Labelled photos from "dataset", an image-classification folder in bryanjohn05/SignSerenade. The possible labels are: are, can, come, dont, going, hello, help, here, how, name, need, please, thanks, this, today, understand, what, where, you, your.

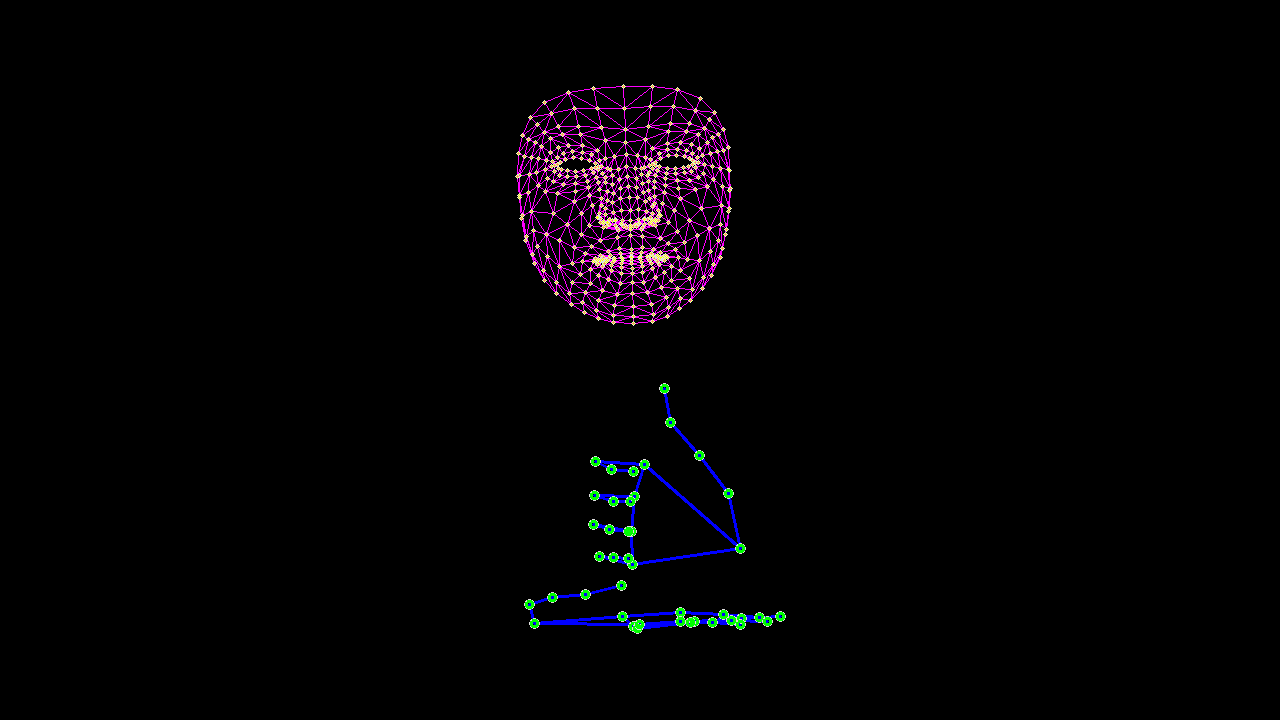
Label: help

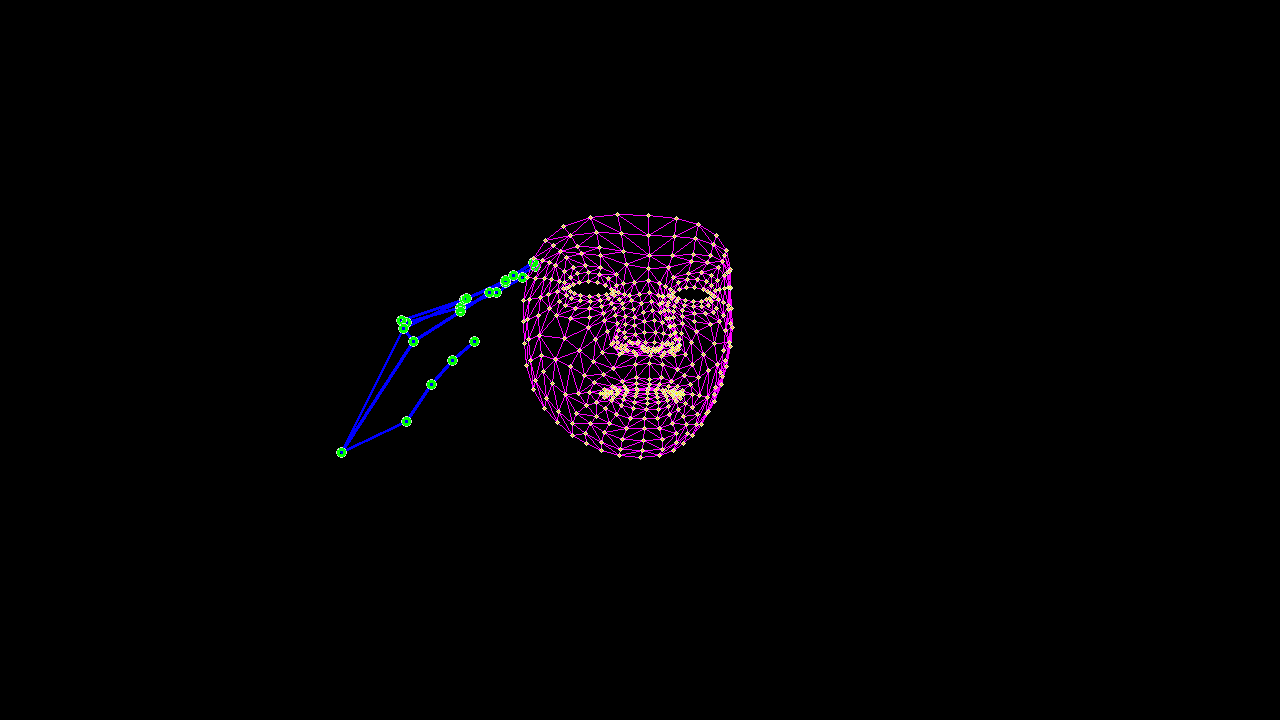
Label: hello

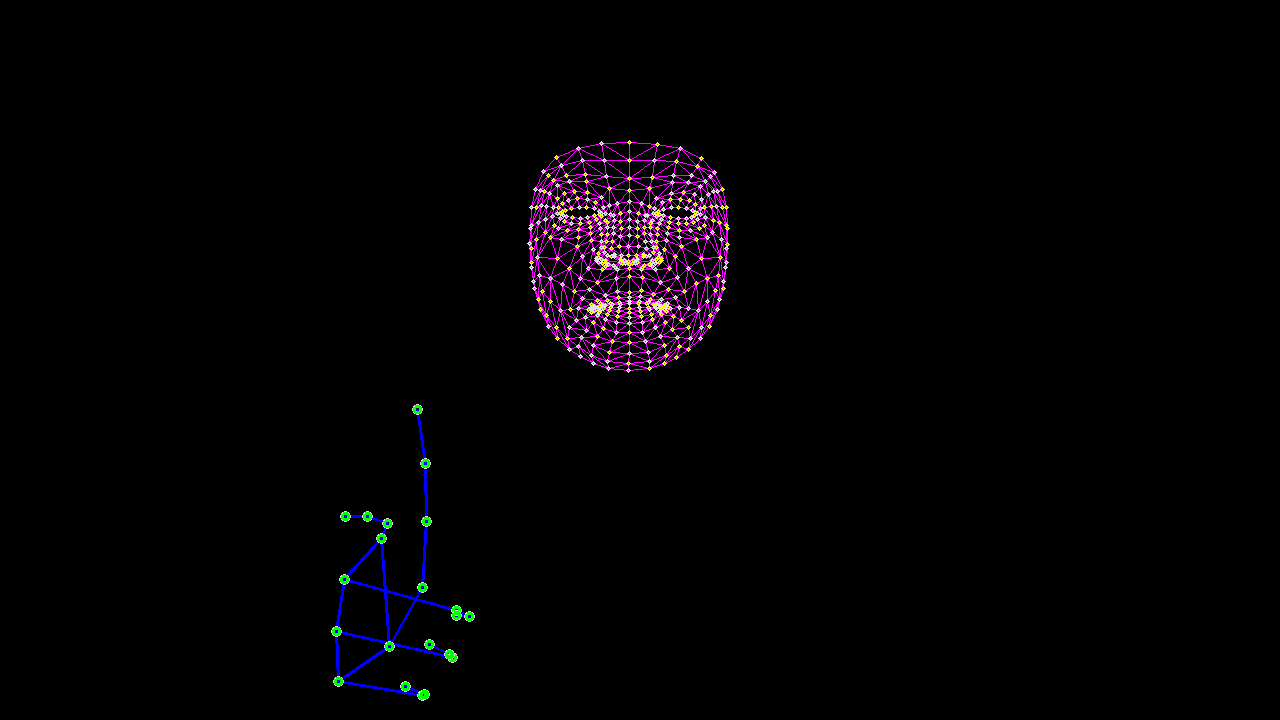
Label: you

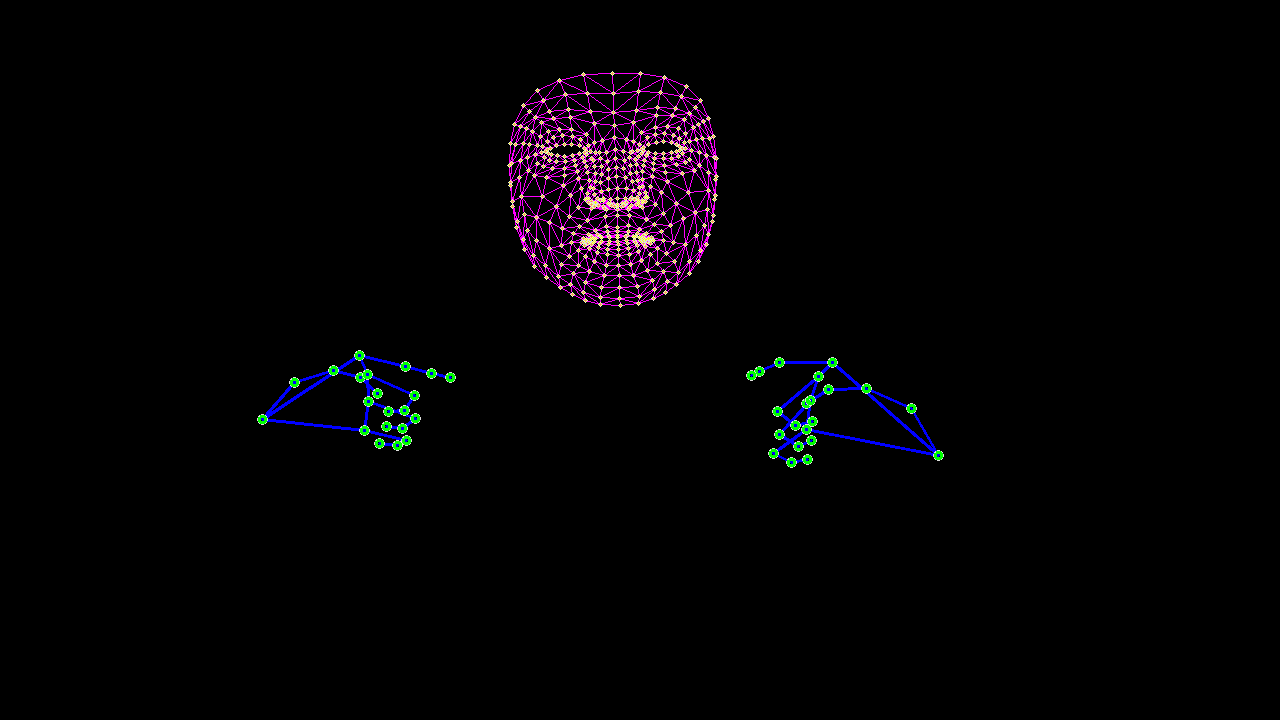
Label: come

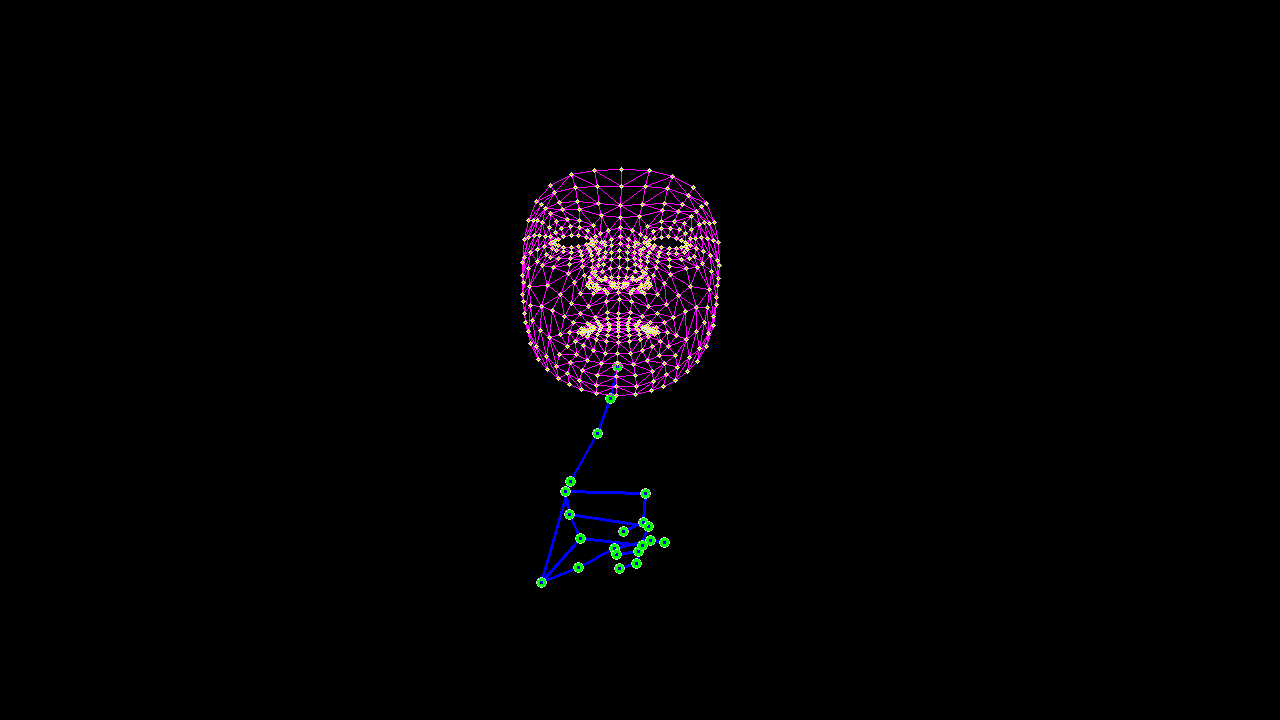
Label: are

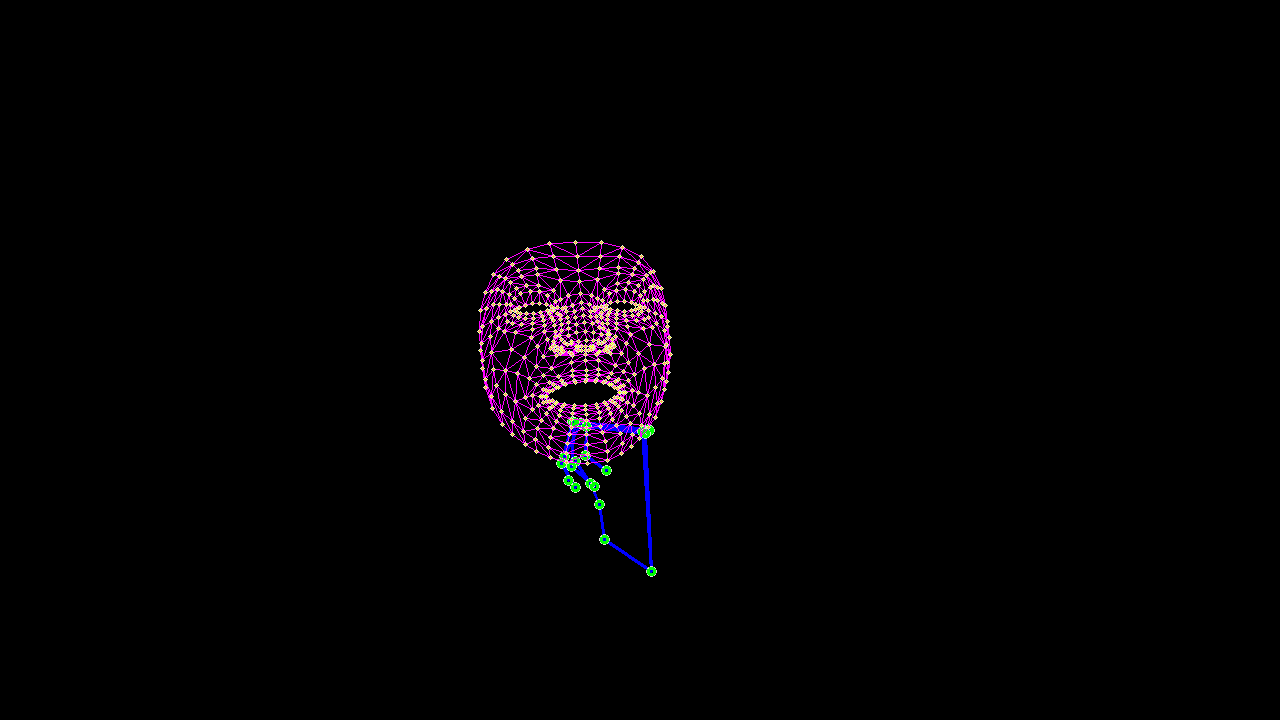
Label: dont
